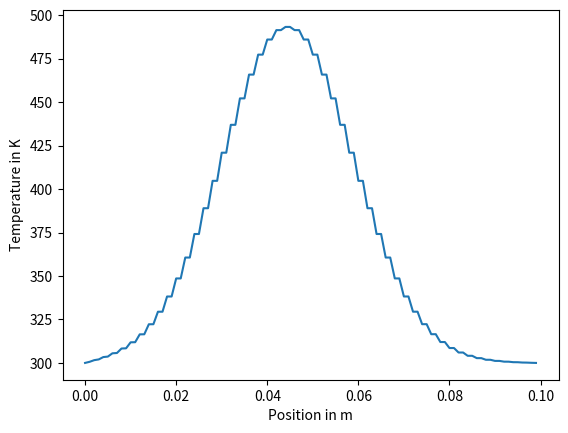

Python code for this plot:
# QUIZ
# 
# Find the maximum step size h (to three decimal places) 
# so that the resulting temperatures do not become negative.

import math
import numpy
import matplotlib.pyplot
import math


ambient_temperature = 300. # K
flame_temperature = 1000. # K
thermal_diffusivity = 10. * 0.001 ** 2 # m2 / s
dx = 0.001 # m
size = 100 # grid units
positions = dx * numpy.arange(size) # m

### Modify h so it does not give nonsensical answers, e.g. temperatures below the ambient temperature.
### Give three decimal places.
h = 0.05 # s
###

end_time = 10.0 # s
num_steps = int(end_time / h)

def heat_conduction():
    temperatures_old = ambient_temperature * numpy.ones(size) # K
    for i in range(int(4 * size / 10), int(5 * size / 10)):
        temperatures_old[i] = flame_temperature
    temperatures_new = numpy.copy(temperatures_old) # K

    for step in range(num_steps):
        for i in range(1, size - 1):
            temp = temperatures_old[i]
            temperatures_new[i] = temp + h * thermal_diffusivity / dx ** 2 * (
                temperatures_old[i - 1] + temperatures_old[i + 1] - 2.0 * temp)
        
        temperatures_old, temperatures_new = temperatures_new, temperatures_old

    return temperatures_old

temperatures = heat_conduction()

def plot_me():
    matplotlib.pyplot.plot(positions, temperatures)
    
    axes = matplotlib.pyplot.gca()                
    axes.set_xlabel('Position in m')
    axes.set_ylabel('Temperature in K')

plot_me()
matplotlib.pyplot.show()

